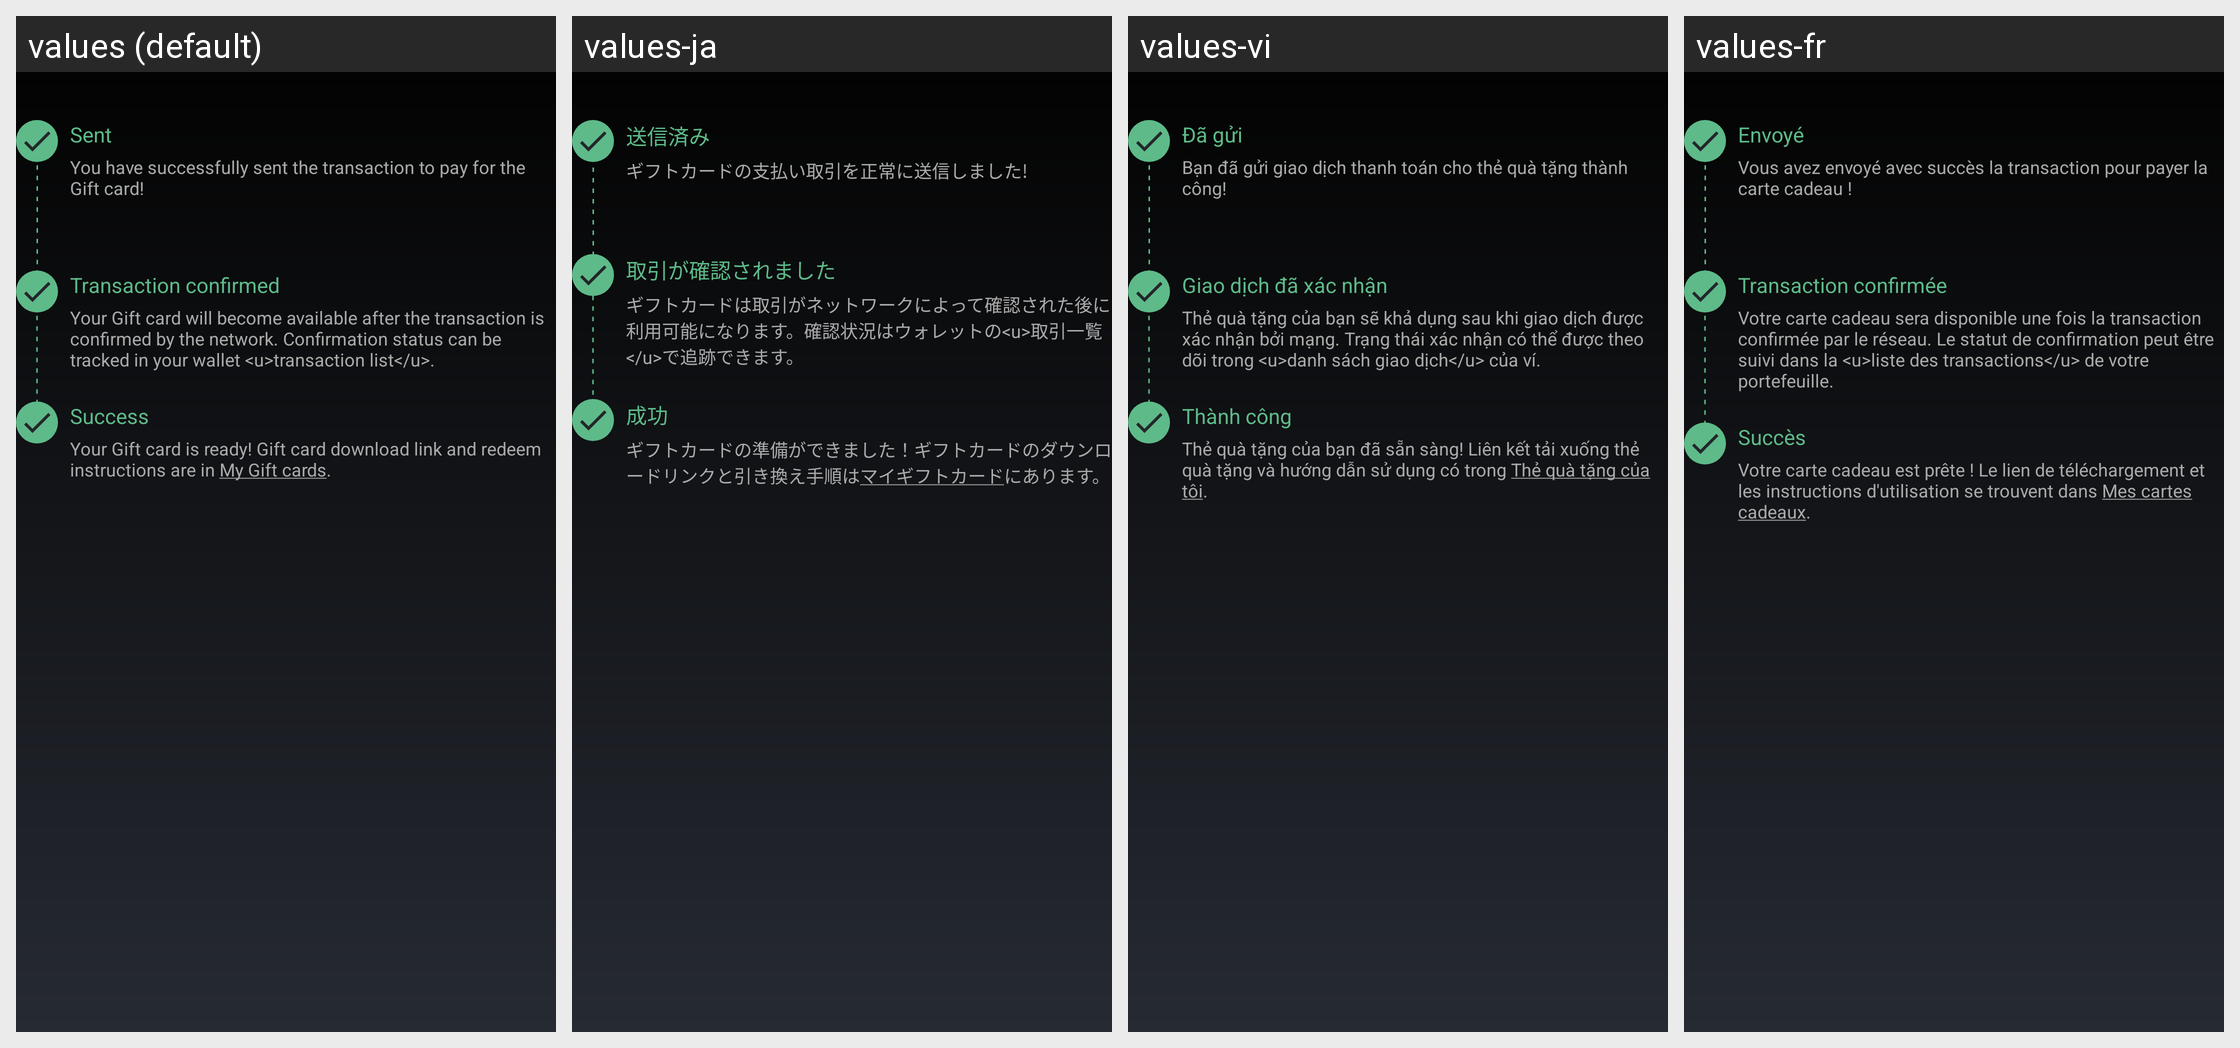

Strings drawn on this Android screen and how each of the app's shown locales translates them:
Android screen res/layout/layout_giftbox_order_scheme.xml rendered under 4 locales, left to right: values (default), values-ja, values-vi, values-fr. Device: Nexus 5 (rendered at 1080×1920; each locale shown at half size, 540×960, under a caption strip naming it); theme MyceliumModern.
Other locales in the repository, not shown: values-az, values-bg, values-cs, values-da, values-de, values-el, values-es, values-fil, values-in, values-it, values-iw, values-ko, values-nl, values-pl, values-pt, values-ro, values-ru, values-sk, values-sl, values-sq, values-sv, values-tr, values-uk, values-zh, values-zh-rTW.
Strings drawn on this screen, with the default value and each locale's value (text and hints the layout hard-codes, and strings that could not be matched under every locale, appear in the picture but are not listed):

paid
  values: Sent
  values-ja: 送信済み
  values-vi: Đã gửi
  values-fr: Envoyé

successfully_paid_gift_card
  values: You have successfully sent the transaction to pay for the Gift card!
  values-ja: ギフトカードの支払い取引を正常に送信しました!
  values-vi: Bạn đã gửi giao dịch thanh toán cho thẻ quà tặng thành công!
  values-fr: Vous avez envoyé avec succès la transaction pour payer la carte cadeau !

payment_confirmed
  values: Transaction confirmed
  values-ja: 取引が確認されました
  values-vi: Giao dịch đã xác nhận
  values-fr: Transaction confirmée

gift_card_after_confirmed
  values: Your Gift card will become available after the transaction is confirmed by the network. Confirmation status can be tracked in your wallet <u>transaction list</u>.
  values-ja: ギフトカードは取引がネットワークによって確認された後に利用可能になります。確認状況はウォレットの<u>取引一覧</u>で追跡できます。
  values-vi: Thẻ quà tặng của bạn sẽ khả dụng sau khi giao dịch được xác nhận bởi mạng. Trạng thái xác nhận có thể được theo dõi trong <u>danh sách giao dịch</u> của ví.
  values-fr: Votre carte cadeau sera disponible une fois la transaction confirmée par le réseau. Le statut de confirmation peut être suivi dans la <u>liste des transactions</u> de votre portefeuille.

success1
  values: Success
  values-ja: 成功
  values-vi: Thành công
  values-fr: Succès

gift_card_ready
  values: Your Gift card is ready! Gift card download link and redeem instructions are in My Gift cards.
  values-ja: ギフトカードの準備ができました！ギフトカードのダウンロードリンクと引き換え手順はマイギフトカードにあります。
  values-vi: Thẻ quà tặng của bạn đã sẵn sàng! Liên kết tải xuống thẻ quà tặng và hướng dẫn sử dụng có trong Thẻ quà tặng của tôi.
  values-fr: Votre carte cadeau est prête ! Le lien de téléchargement et les instructions d'utilisation se trouvent dans Mes cartes cadeaux.
